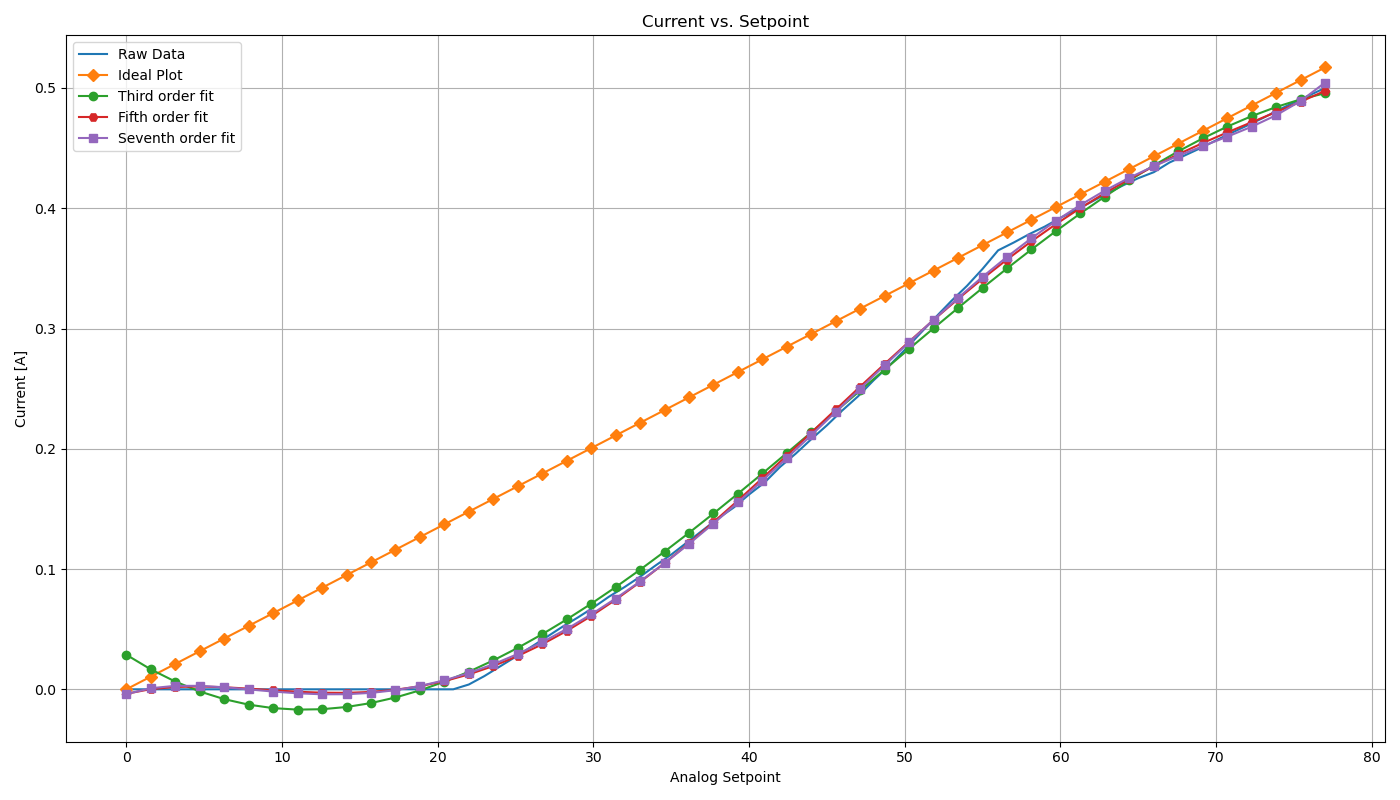

The table this chart was drawn from, first rows:
0, 0.0
1, 0.0
2, 0.0
3, 0.0
4, 0.0
5, 0.0
6, 0.0
7, 0.0
8, 0.0
9, 0.0
10, 0.0
11, 0.0
12, 0.0
13, 0.0
14, 0.0
15, 0.0
16, 0.0
17, 0.0
18, 0.0
19, 0.0
20, 0.0
21, 0.0
22, 0.004
23, 0.011
24, 0.019
25, 0.027
26, 0.0352
27, 0.0435
28, 0.0519
29, 0.0597
30, 0.068
31, 0.077
32, 0.085
33, 0.0936
34, 0.103
35, 0.112
36, 0.122
37, 0.132
38, 0.142
39, 0.151
40, 0.162
41, 0.172
42, 0.185
43, 0.196
44, 0.208
45, 0.2195
46, 0.232
47, 0.2436
48, 0.2569
49, 0.269
50, 0.2822
51, 0.296
52, 0.3096
53, 0.323
54, 0.3355
55, 0.3496
56, 0.365
57, 0.3715
58, 0.3785
59, 0.3848
60, 0.392
... 17 more rows
